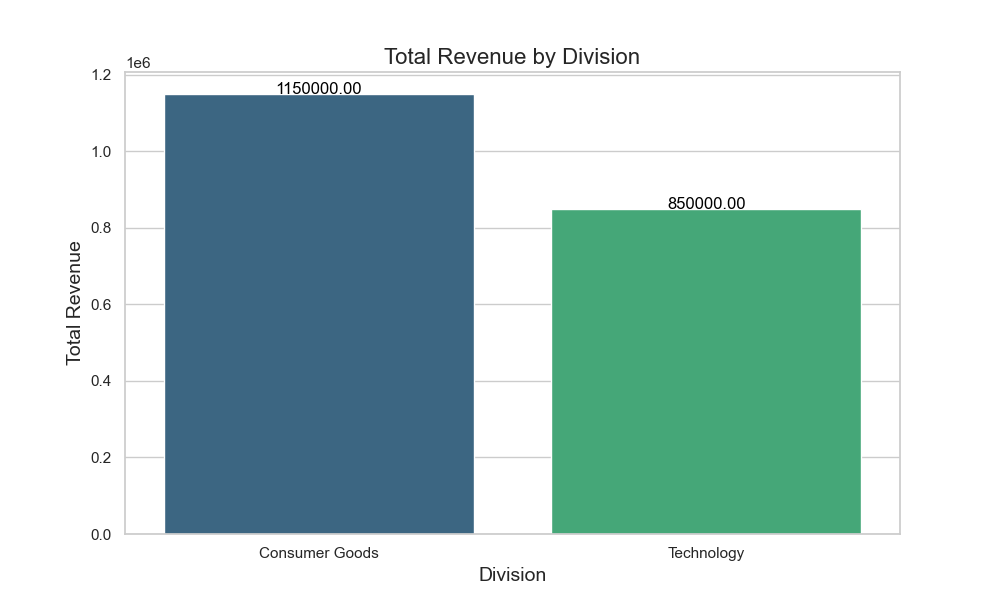

Data behind this chart, as committed beside it:
Division, Revenue
Consumer Goods, 1150000
Technology, 850000
